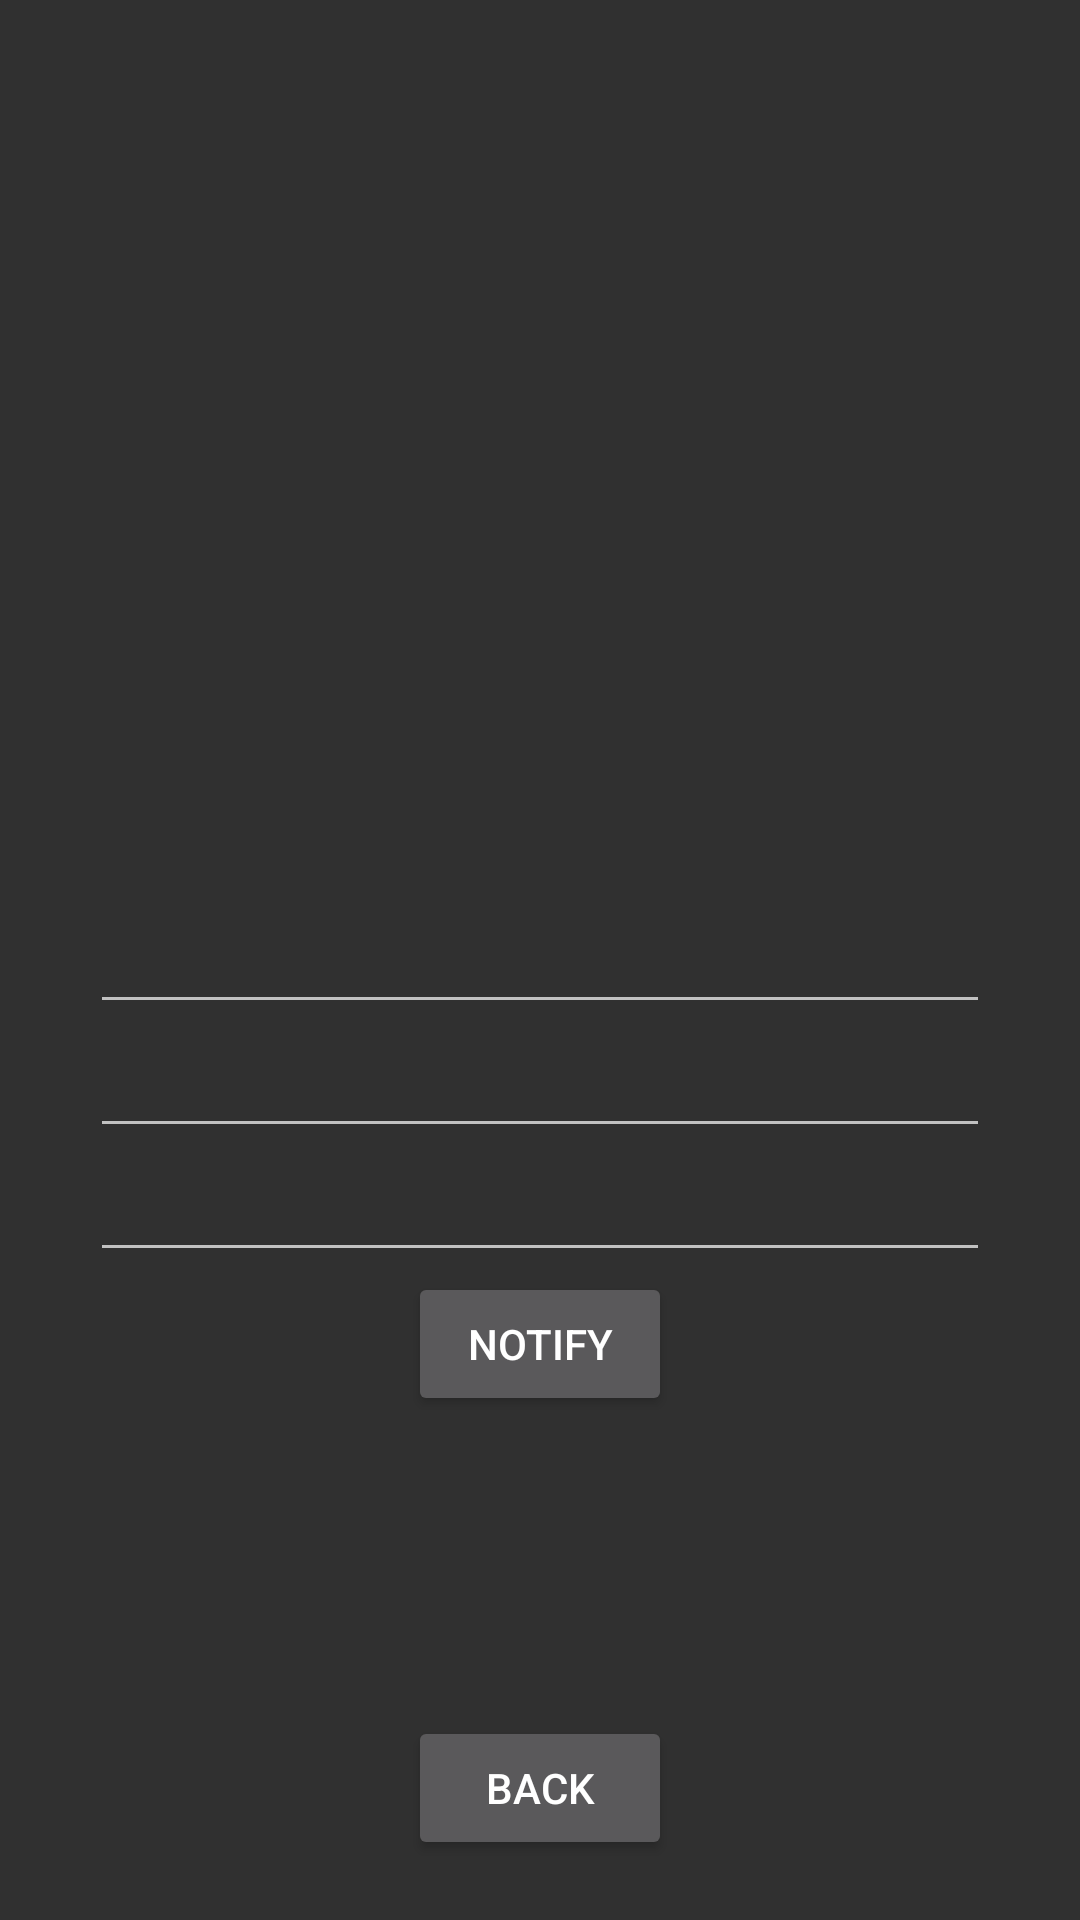

Write the Android layout XML for this screen, with the resource values it uses.
<!-- AndroidManifest.xml: application theme Theme.GestationApp -->
<!-- res/layout/noti_layout.xml -->
<?xml version="1.0" encoding="utf-8"?>
<androidx.constraintlayout.widget.ConstraintLayout xmlns:android="http://schemas.android.com/apk/res/android"
    xmlns:app="http://schemas.android.com/apk/res-auto"
    xmlns:tools="http://schemas.android.com/tools"
    android:layout_width="match_parent"
    android:layout_height="match_parent">

    <LinearLayout
        android:orientation="vertical"
        android:layout_width="300dp"
        android:layout_height="wrap_content"
        app:layout_constraintRight_toRightOf="parent"
        app:layout_constraintLeft_toLeftOf="parent"
        app:layout_constraintTop_toTopOf="parent"
        android:gravity="center"
        android:layout_marginTop="300dp"
        >

        <EditText
            android:id="@+id/et1"
            android:layout_width="match_parent"
            android:layout_height="wrap_content"/>

        <EditText
            android:id="@+id/et2"
            android:layout_width="match_parent"
            android:layout_height="wrap_content"/>

        <EditText
            android:id="@+id/et3"
            android:layout_width="match_parent"
            android:layout_height="wrap_content"/>

        <Button
            android:id="@+id/notify"
            android:layout_width="wrap_content"
            android:layout_height="wrap_content"
            android:text="Notify"/>

        <Button
            android:id="@+id/back"
            android:layout_width="wrap_content"
            android:layout_height="wrap_content"
            android:text="Back"
            android:layout_marginTop="100dp"/>

    </LinearLayout>





</androidx.constraintlayout.widget.ConstraintLayout>
<!-- resources referenced by this layout -->
<resources>
  <style name="Theme.GestationApp" parent="Theme.AppCompat">
          
          <item name="colorPrimary">@color/purple_500</item>
          <item name="colorPrimaryVariant">@color/purple_700</item>
          <item name="colorOnPrimary">@color/white</item>
          
          <item name="colorSecondary">@color/teal_200</item>
          <item name="colorSecondaryVariant">@color/teal_700</item>
          <item name="colorOnSecondary">@color/black</item>
          
          <item name="android:statusBarColor" tools:targetApi="l">?attr/colorPrimaryVariant</item>
          
      </style>
  <!-- not gathered from this repository: default colours our renderer supplied (Android Studio template values) -->
  <color name="purple_500">#FF6200EE</color>
  <color name="purple_700">#FF3700B3</color>
  <color name="teal_200">#FF03DAC5</color>
  <color name="teal_700">#FF018786</color>
  <color name="black">#FF000000</color>
  <color name="white">#FFFFFFFF</color>
</resources>
